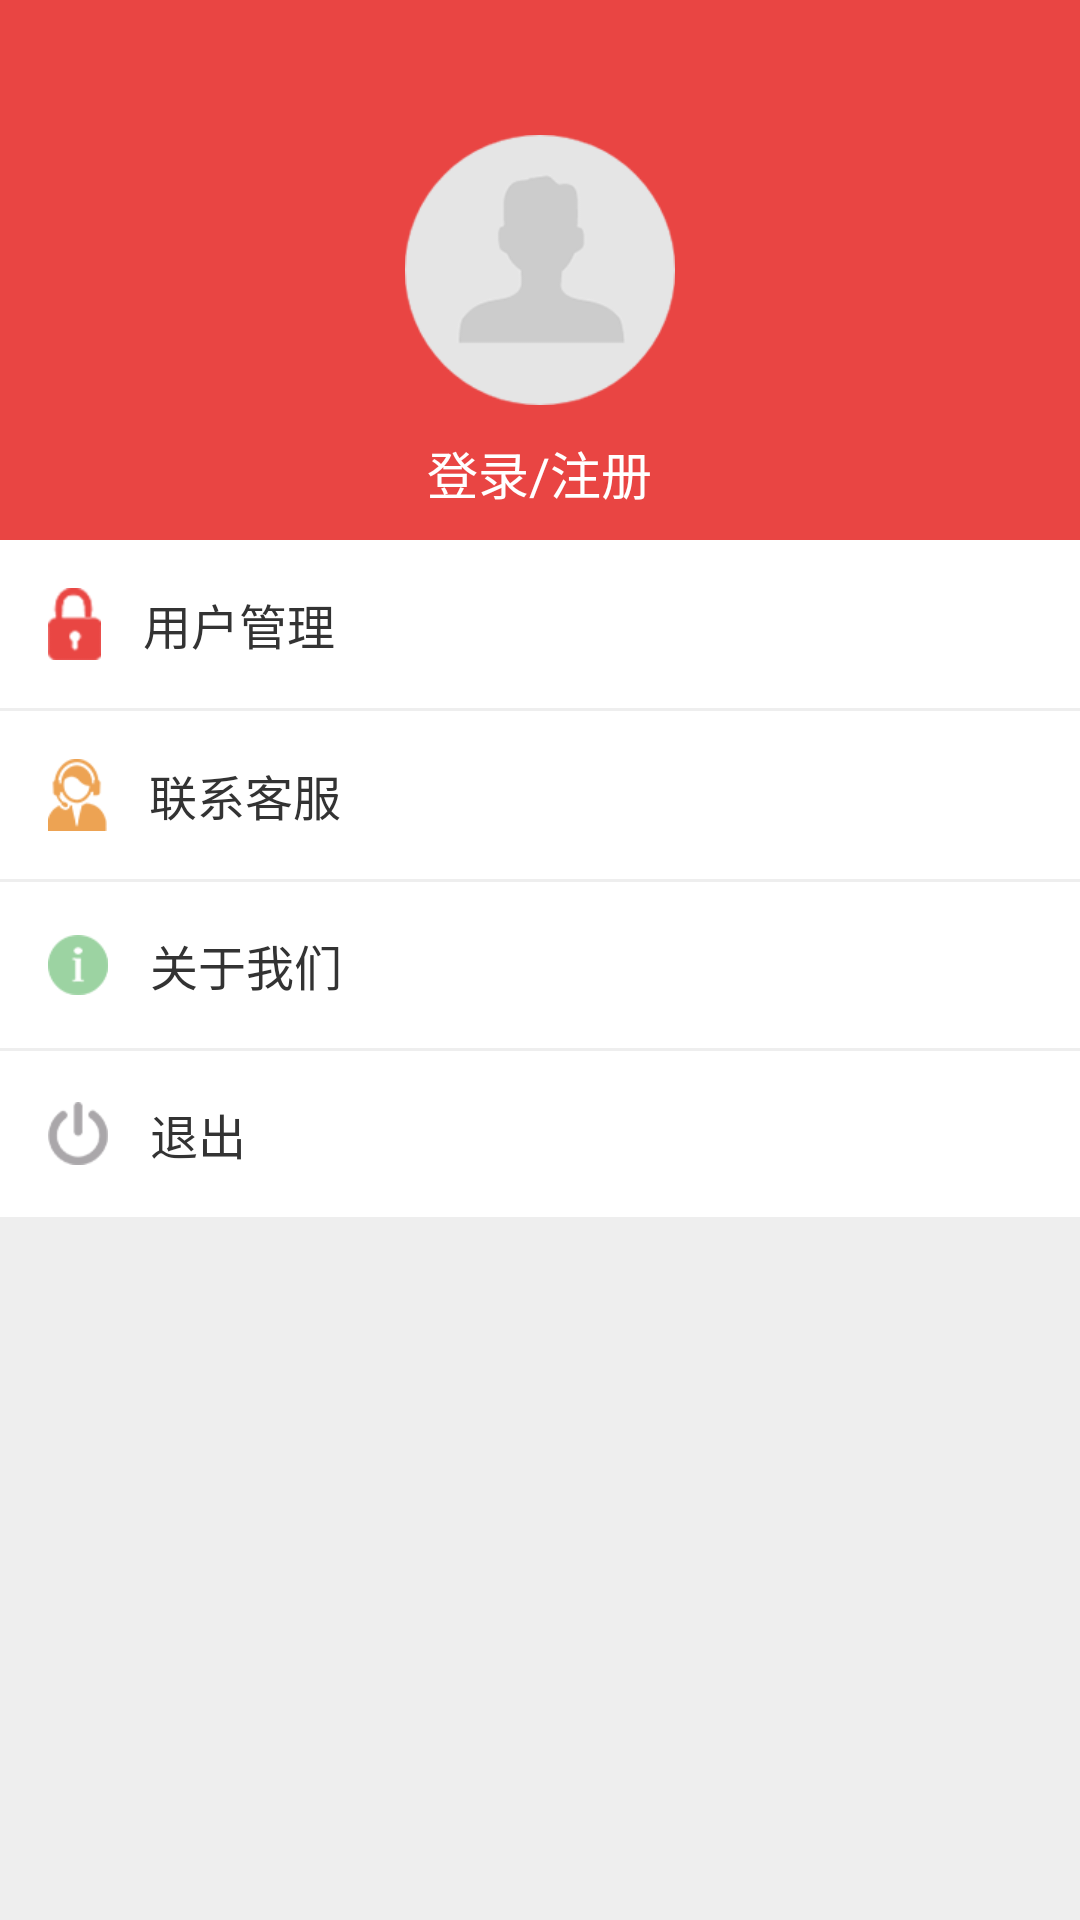

The Android layout XML behind this screen, and the referenced resources:
<!-- AndroidManifest.xml: application theme AppTheme.NoActionBar -->
<!-- res/layout/fragment_my.xml -->
<?xml version="1.0" encoding="utf-8"?>
<LinearLayout xmlns:android="http://schemas.android.com/apk/res/android"
    android:id="@+id/layout"
    android:layout_width="match_parent"
    android:layout_height="match_parent"
    android:background="#eeeeee"

    android:orientation="vertical">

    <RelativeLayout
        android:layout_width="match_parent"
        android:layout_height="180dp"
        android:background="@color/global"
        android:paddingBottom="10dp">

        <ImageView
            android:id="@+id/img_avatar"
            android:layout_width="90dp"
            android:layout_height="90dp"
            android:layout_centerInParent="true"
            android:src="@mipmap/avatar_default" />

        <TextView
            android:id="@+id/tv_name"
            android:layout_width="wrap_content"
            android:layout_height="wrap_content"
            android:layout_below="@+id/img_avatar"
            android:layout_centerHorizontal="true"
            android:layout_marginTop="10dp"
            android:text="登录/注册"
            android:textColor="@color/white"
            android:textSize="17sp" />

    </RelativeLayout>

    <TextView
        android:id="@+id/tv_my_manager"
        android:layout_width="match_parent"
        android:layout_height="wrap_content"
        android:layout_gravity="center_vertical"
        android:background="@color/white"
        android:drawableLeft="@mipmap/yonghuguanli"
        android:drawablePadding="14dp"
        android:gravity="center_vertical"
        android:padding="16dp"
        android:text="用户管理"
        android:textColor="@color/text_black"
        android:textSize="16sp" />


    <TextView
        android:id="@+id/tv_my_kefu"
        android:layout_width="match_parent"
        android:layout_height="wrap_content"
        android:layout_gravity="center_vertical"
        android:layout_marginTop="1dp"
        android:background="@color/white"
        android:drawableLeft="@mipmap/kefu"
        android:drawablePadding="14dp"
        android:gravity="center_vertical"
        android:padding="16dp"
        android:text="联系客服"
        android:textColor="@color/text_black"
        android:textSize="16sp" />

    <TextView
        android:id="@+id/tv_my_about"
        android:layout_width="match_parent"
        android:layout_height="wrap_content"
        android:layout_gravity="center_vertical"
        android:layout_marginTop="1dp"
        android:background="@color/white"
        android:drawableLeft="@mipmap/about_us"
        android:drawablePadding="14dp"
        android:gravity="center_vertical"
        android:padding="16dp"
        android:text="关于我们"
        android:textColor="@color/text_black"
        android:textSize="16sp" />

    <TextView
        android:id="@+id/tv_my_exit"
        android:layout_width="match_parent"
        android:layout_height="wrap_content"
        android:layout_gravity="center_vertical"
        android:layout_marginTop="1dp"
        android:background="@color/white"
        android:drawableLeft="@mipmap/exit"
        android:drawablePadding="14dp"
        android:gravity="center_vertical"
        android:padding="16dp"
        android:text="退出"
        android:textColor="@color/text_black"
        android:textSize="16sp" />


</LinearLayout>
<!-- resources referenced by this layout -->
<resources>
  <color name="global">#e94543</color>
  <color name="text_black">#333333</color>
  <color name="white">#ffffffff</color>
  <!-- mipmap about_us: png bitmap (mipmap-xhdpi, 1642 bytes) -->
  <!-- mipmap avatar_default: png bitmap (mipmap-xhdpi, 7621 bytes) -->
  <!-- mipmap exit: png bitmap (mipmap-xhdpi, 1820 bytes) -->
  <!-- mipmap kefu: png bitmap (mipmap-xhdpi, 2179 bytes) -->
  <!-- mipmap yonghuguanli: png bitmap (mipmap-xhdpi, 1838 bytes) -->
  <style name="AppTheme.NoActionBar">
          <item name="windowActionBar">false</item>
          <item name="windowNoTitle">true</item>
      </style>
</resources>
